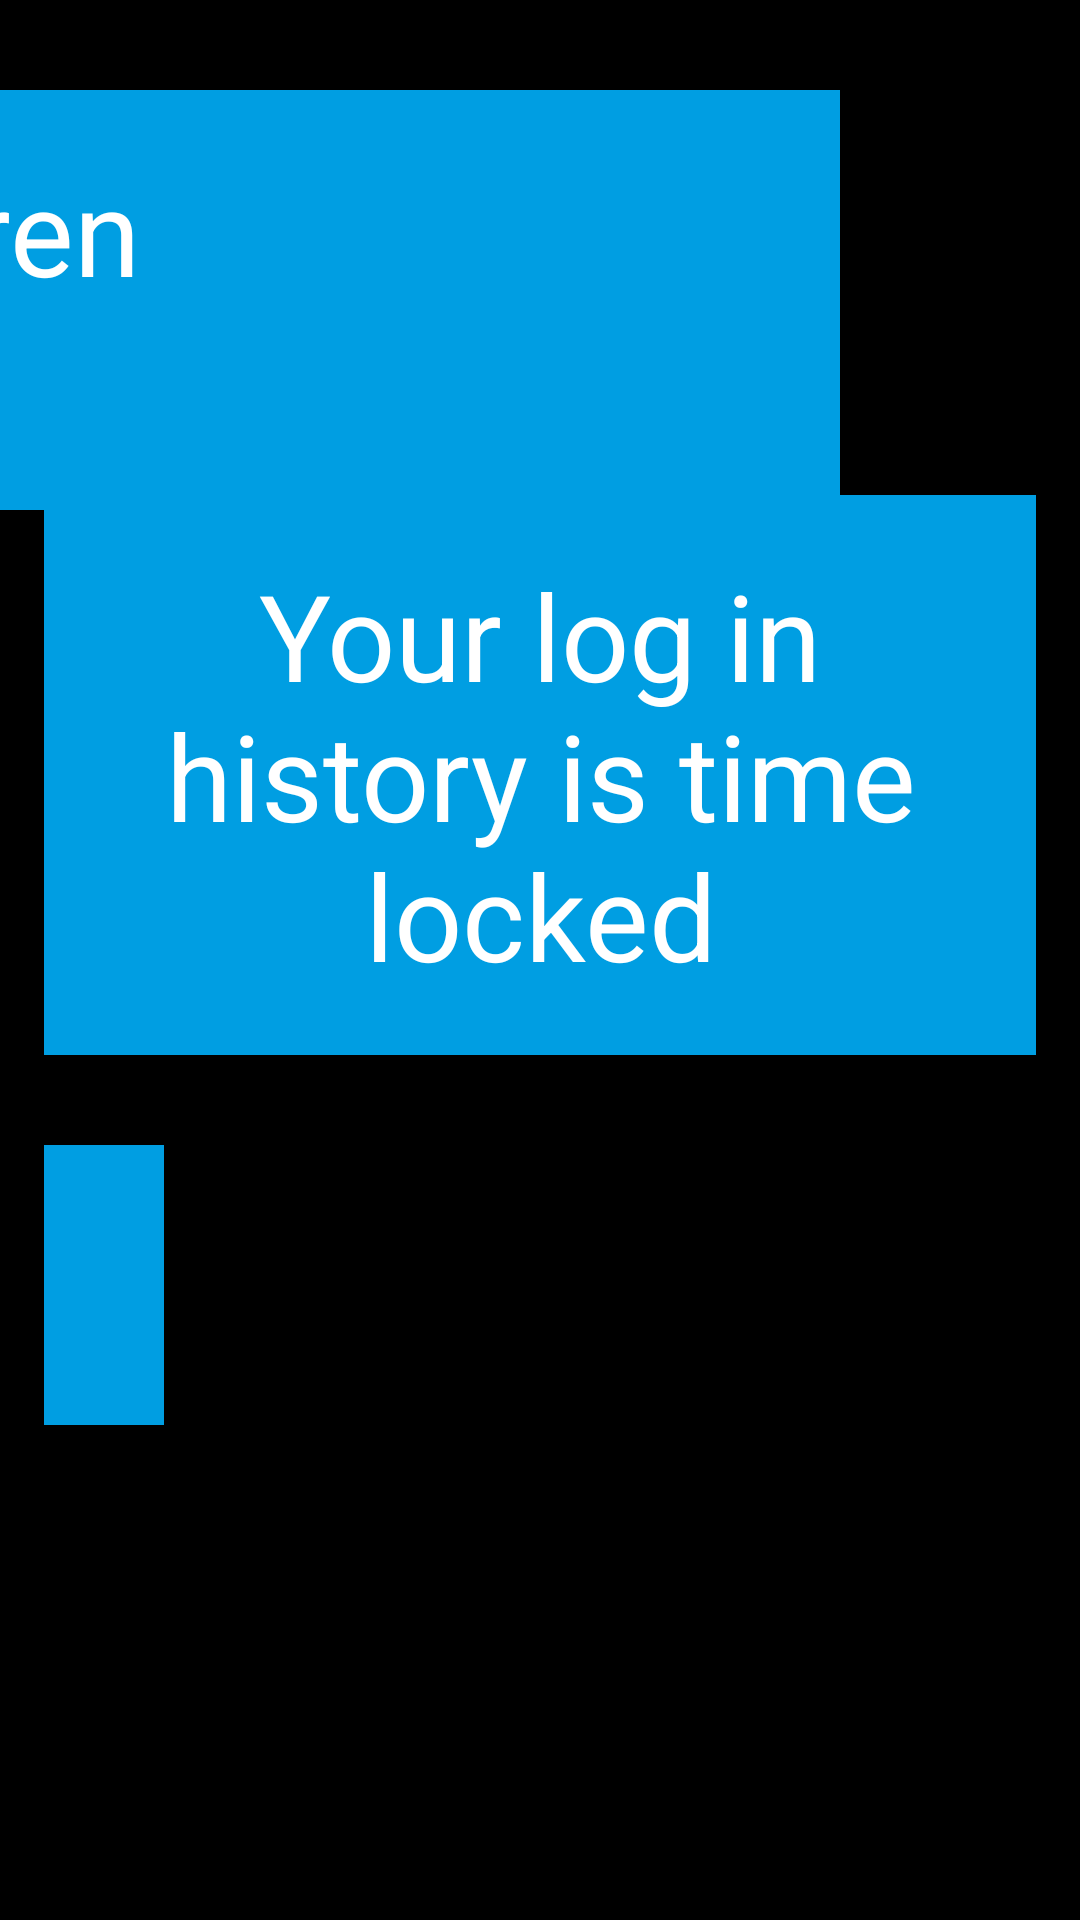

This screen was rendered from an Android layout file. Write that file and the resources it references.
<!-- AndroidManifest.xml: application theme AppTheme -->
<!-- res/layout/activity_hold_down.xml -->
<FrameLayout
    xmlns:android="http://schemas.android.com/apk/res/android"
    xmlns:tools="http://schemas.android.com/tools" android:layout_width="match_parent"
    android:layout_height="match_parent" android:paddingLeft="@dimen/activity_horizontal_margin"
    android:paddingRight="@dimen/activity_horizontal_margin"
    android:paddingTop="@dimen/activity_vertical_margin"
    android:paddingBottom="@dimen/activity_vertical_margin"
    android:background="#000000"
    tools:context="uk.co.slingshoteffect.keypadterminal_v1.holdDown">




    <ImageView
        android:layout_width="176dp"
        android:layout_height="169dp"
        android:id="@+id/imageView"
        android:layout_gravity="left|top"
        android:src="@drawable/logo1"
        android:padding="12dp"
        android:layout_margin="21dp"/>

    <FrameLayout
        android:layout_width="843dp"
        android:layout_height="140dp"
        android:layout_gravity="center_horizontal|right|top"
        android:background="#009EE2"

        android:paddingRight="50dp"
        android:layout_marginTop="30dp"
        android:layout_marginRight="80dp">

        <TextView
            android:layout_width="651dp"
            android:layout_height="match_parent"
            android:textAppearance="?android:attr/textAppearanceMedium"
            android:text="@string/lockScreen_message1"
            android:id="@+id/main_message"
            android:layout_gravity="center_vertical|right"
            android:textColor="#ffffff"
            android:textSize="40dp"
            android:padding="20dp" />

    </FrameLayout>

    <LinearLayout
        android:orientation="vertical"
        android:layout_width="wrap_content"
        android:layout_height="wrap_content"
        android:layout_gravity="center">

        <TextView
            style="@style/hold_style"
            android:id="@+id/fullscreen_content"
            android:layout_width="wrap_content"
            android:layout_height="wrap_content"
            android:keepScreenOn="true"
            android:gravity="center"
            android:text="@string/lockScreen_message2" />
        <TextView
            style="@style/hold_style"
            android:id="@+id/full_lock_message"
            android:layout_width="wrap_content"
            android:layout_height="wrap_content"
            android:keepScreenOn="true"
            android:gravity="center"

             />


        </LinearLayout>


</FrameLayout>
<!-- resources referenced by this layout -->
<resources>
  <!-- drawable logo1: png bitmap (drawable, 5197 bytes) -->
  <string name="lockScreen_message1">Welcome back Dr Warren</string>
  <string name="lockScreen_message2">Your log in history is time locked</string>
  <style name="hold_style">
          <item name="android:textColor">#ffffff</item>
          <item name="android:background">#009EE2</item>
          <item name="android:textSize">40sp</item>
          <item name="android:padding">20sp</item>
          <item name="android:layout_margin">15sp</item>
  
      </style>
  <style name="AppTheme" parent="Theme.AppCompat.Light.DarkActionBar">
          
      </style>
</resources>
